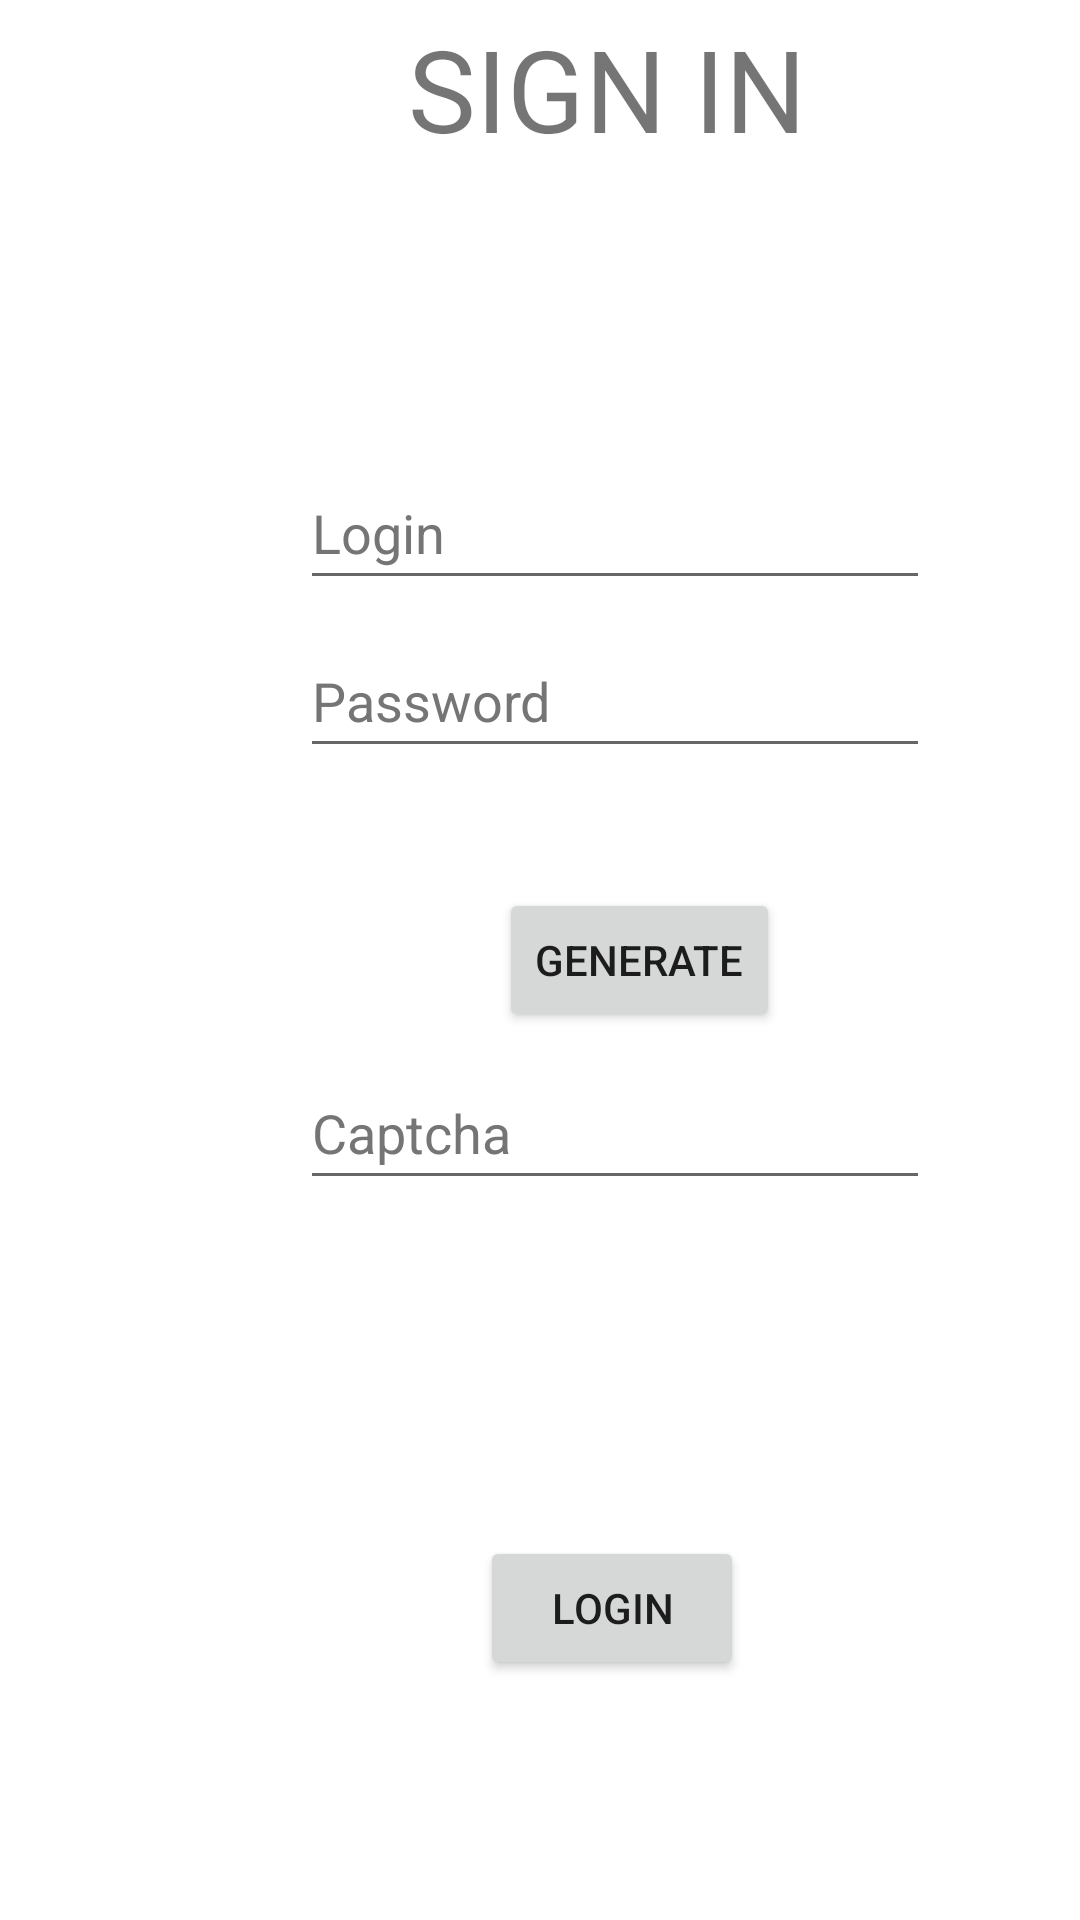

Produce the Android XML layout that renders to this screen, including the resource entries it uses.
<!-- AndroidManifest.xml: application theme Theme.androidcrud -->
<!-- res/layout/activity_main.xml -->
<?xml version="1.0" encoding="utf-8"?>
<androidx.constraintlayout.widget.ConstraintLayout xmlns:android="http://schemas.android.com/apk/res/android"
    xmlns:app="http://schemas.android.com/apk/res-auto"
    xmlns:tools="http://schemas.android.com/tools"
    android:layout_width="match_parent"
    android:id="@+id/loginLayout"
    android:layout_height="match_parent"
    tools:context=".MainActivity">


    <TextView
        android:id="@+id/title"
        android:layout_width="wrap_content"
        android:layout_height="wrap_content"
        android:layout_marginStart="136dp"
        android:layout_marginTop="4dp"
        android:text="SIGN IN"
        android:textSize="38dp"
        app:layout_constraintStart_toStartOf="parent"
        app:layout_constraintTop_toTopOf="parent" />

    <EditText
        android:id="@+id/editTextTextPersonName"
        android:layout_width="wrap_content"
        android:layout_height="wrap_content"
        android:layout_marginStart="100dp"
        android:layout_marginTop="152dp"
        android:autofillHints=""
        android:ems="10"
        android:hint="Login"
        android:inputType="textPersonName"
        android:minHeight="48dp"
        android:textColorHint="#757575"
        app:layout_constraintStart_toStartOf="parent"
        app:layout_constraintTop_toTopOf="parent" />

    <EditText
        android:id="@+id/editTextTextPassword"
        android:layout_width="wrap_content"
        android:layout_height="wrap_content"
        android:layout_marginStart="100dp"
        android:layout_marginBottom="384dp"
        android:autofillHints=""
        android:ems="10"
        android:hint="Password"
        android:inputType="textPassword"
        android:minHeight="48dp"
        android:textColorHint="#757575"
        app:layout_constraintBottom_toBottomOf="parent"
        app:layout_constraintStart_toStartOf="parent" />

    <TextView
        android:id="@+id/captcha"
        android:layout_width="wrap_content"
        android:layout_height="wrap_content"
        android:layout_marginStart="112dp"
        android:layout_marginBottom="304dp"
        android:textSize="24dp"
        app:layout_constraintBottom_toBottomOf="parent"
        app:layout_constraintStart_toStartOf="parent" />

    <Button
        android:id="@+id/btnCaptcha"
        android:layout_width="wrap_content"
        android:layout_height="wrap_content"
        android:onClick="onGenerateClick"
        android:layout_marginEnd="100dp"
        android:layout_marginBottom="296dp"
        android:text="Generate"
        app:layout_constraintBottom_toBottomOf="parent"
        app:layout_constraintEnd_toEndOf="parent" />

    <Button
        android:id="@+id/btnLogin"
        android:layout_width="wrap_content"
        android:layout_height="wrap_content"
        android:layout_marginStart="160dp"
        android:layout_marginBottom="80dp"
        android:onClick="onLoginClick"
        android:text="Login"
        app:layout_constraintBottom_toBottomOf="parent"
        app:layout_constraintStart_toStartOf="parent" />

    <EditText
        android:id="@+id/editTextTextPersonName2"
        android:layout_width="wrap_content"
        android:layout_height="wrap_content"
        android:layout_marginStart="100dp"
        android:layout_marginBottom="240dp"
        android:ems="10"
        android:textColorHint="#757575"
        android:hint="Captcha"
        android:inputType="textPersonName"
        android:minHeight="48dp"
        app:layout_constraintBottom_toBottomOf="parent"
        app:layout_constraintStart_toStartOf="parent" />


</androidx.constraintlayout.widget.ConstraintLayout>
<!-- resources referenced by this layout -->
<resources>
  <style name="Theme.androidcrud" parent="Theme.MaterialComponents.DayNight.DarkActionBar">
          
          <item name="colorPrimary">@color/purple_500</item>
          <item name="colorPrimaryVariant">@color/purple_700</item>
          <item name="colorOnPrimary">@color/white</item>
          
          <item name="colorSecondary">@color/teal_200</item>
          <item name="colorSecondaryVariant">@color/teal_700</item>
          <item name="colorOnSecondary">@color/black</item>
          
          <item name="android:statusBarColor" tools:targetApi="l">?attr/colorPrimaryVariant</item>
          
          <item name="windowNoTitle">false</item>
          <item name="android:windowFullscreen">true</item>
      </style>
  <color name="purple_500">#FF6200EE</color>
  <color name="purple_700">#FF3700B3</color>
  <color name="white">#FFFFFFFF</color>
  <color name="teal_200">#FF03DAC5</color>
  <color name="teal_700">#FF018786</color>
  <color name="black">#FF000000</color>
</resources>
